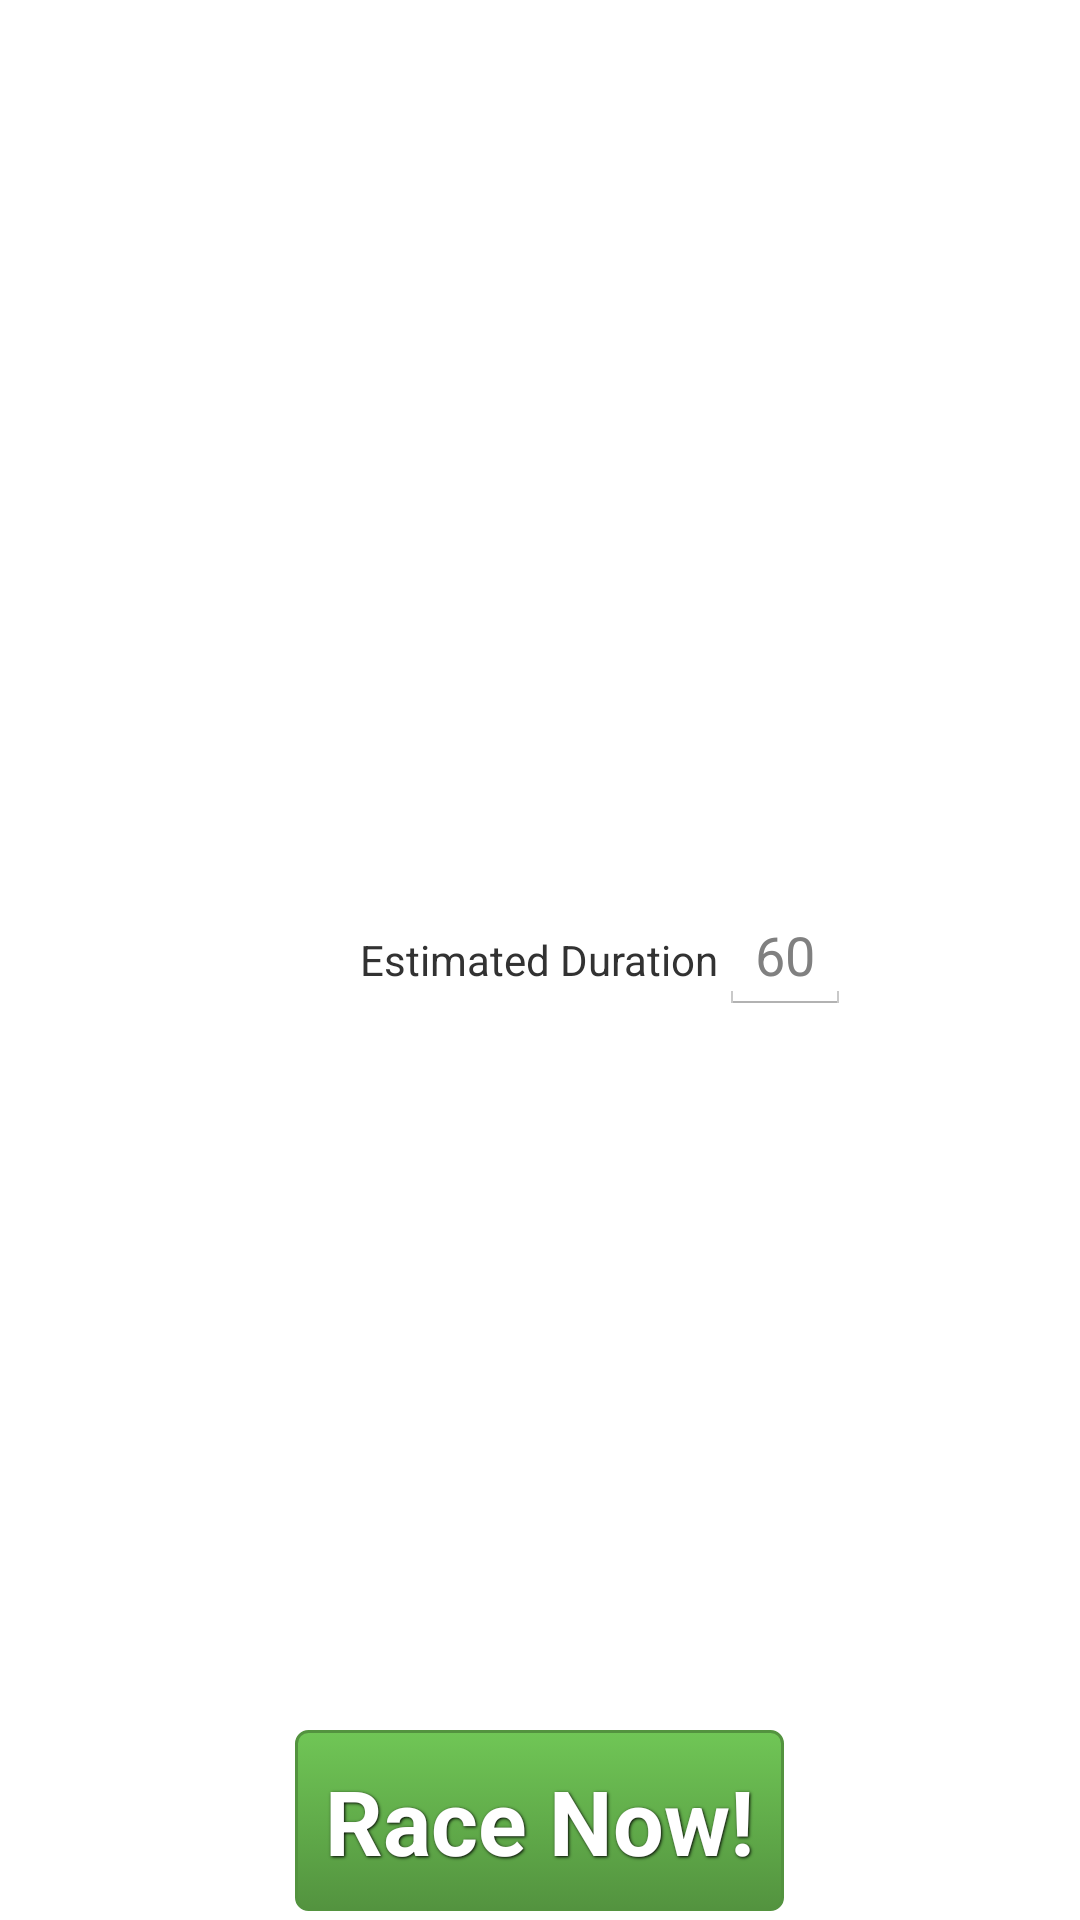

Write the Android layout XML for this screen, with the resource values it uses.
<!-- AndroidManifest.xml: application theme AppTheme -->
<!-- res/layout/activity_rise_and_shine.xml -->
<RelativeLayout xmlns:android="http://schemas.android.com/apk/res/android"
    xmlns:tools="http://schemas.android.com/tools"
    android:layout_width="match_parent"
    android:layout_height="match_parent"
    tools:context=".runwithme" >

    <RelativeLayout xmlns:android="http://schemas.android.com/apk/res/android"
    xmlns:tools="http://schemas.android.com/tools"
    android:layout_width="match_parent"
    android:layout_height="match_parent"
    tools:context=".runwithme" >
    <TextView android:id="@+id/rise_and_shine_prompt_xml"
        android:layout_width="wrap_content"
        android:layout_height="wrap_content"
        android:layout_centerHorizontal="true"
        android:layout_centerVertical="true"
        android:text="@string/truerunwithme_prompt" />
    
    <EditText android:id="@+id/truerunwithme_input_1"
        android:layout_width="wrap_content"
        android:layout_height="wrap_content"
        
        
        android:layout_toRightOf="@id/rise_and_shine_prompt_xml"
        android:layout_alignBaseline="@id/rise_and_shine_prompt_xml"
        android:singleLine="true"
        android:inputType="numberDecimal"
        android:hint="@string/runwithme_input_1_defaultval" />
    </RelativeLayout>
    <Button
        android:layout_width="wrap_content"
        android:layout_height="wrap_content"
        android:gravity="bottom"
          style="@style/ButtonText"
        android:background="@drawable/green"
        android:layout_centerHorizontal="true"
        android:layout_alignParentBottom="true"
        android:text="@string/race_now"
        android:onClick="startrace" 
        />
     
</RelativeLayout>
<!-- resources referenced by this layout -->
<resources>
  <!-- drawable green (drawable) -->
  <?xml version="1.0" encoding="utf-8"?>
  <selector xmlns:android="http://schemas.android.com/apk/res/android">
      <item android:state_pressed="true" >
          <shape>
              <solid
                  android:color="#70c656" />
              <stroke
                  android:width="1dp"
                  android:color="#53933f" />
              <corners
                  android:radius="3dp" />
              <padding
                  android:left="10dp"
                  android:top="10dp"
                  android:right="10dp"
                  android:bottom="10dp" />
          </shape>
      </item>
      <item>
          <shape>
              <gradient
                  android:startColor="#70c656"
                  android:endColor="#53933f"
                  android:angle="270" />
              <stroke
                  android:width="1dp"
                  android:color="#53933f" />
              <corners
                  android:radius="4dp" />
              <padding
                  android:left="10dp"
                  android:top="10dp"
                  android:right="10dp"
                  android:bottom="10dp" />
          </shape>
      </item>
  </selector>
  <string name="race_now">Race Now!</string>
  <string name="runwithme_input_1_defaultval">60</string>
  <string name="truerunwithme_prompt">Estimated Duration</string>
  <style name="ButtonText">
      <item name="android:layout_width">fill_parent</item>
      <item name="android:layout_height">wrap_content</item>
      <item name="android:textColor">#ffffff</item>
      <item name="android:gravity">center</item>
      <item name="android:layout_margin">3dp</item>
      <item name="android:textSize">30dp</item>
      <item name="android:textStyle">bold</item>
      <item name="android:shadowColor">#000000</item>
      <item name="android:shadowDx">1</item>
      <item name="android:shadowDy">1</item>
      <item name="android:shadowRadius">2</item>
  </style>
  <style name="AppTheme" parent="AppBaseTheme">
          
      </style>
  <style name="AppBaseTheme" parent="android:Theme.Light">
          
      </style>
</resources>
